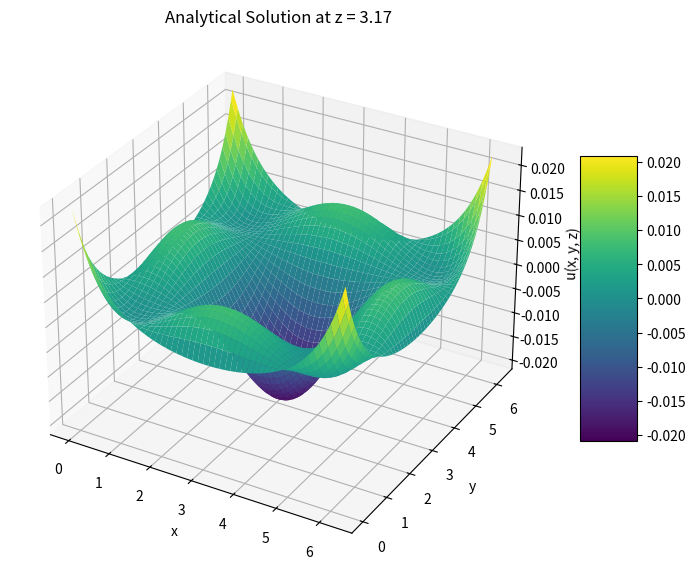

Write the Python code that produced this figure.
import numpy as np
import scipy.fftpack  # Import fftpack specifically
import sys
import matplotlib.pyplot as plt
from mpl_toolkits.mplot3d import Axes3D


N = 100  # Number of points in a side of the domain.

# Discretize u = cos(x) * cos(y) * cos(z) in [0, 2pi]^3
# and its Laplacian rhs = -3u.
u = np.empty(shape=(N, N, N))
rhs = np.empty(shape=(N, N, N))
h = 2 * np.pi / (N - 1)

# Create the manufactured solution
for i in range(N):
    for j in range(N):
        for k in range(N):
            u[i, j, k] = np.cos(h * i) * np.cos(h * j) * np.cos(h * k)
            rhs[i, j, k] = -3 * u[i, j, k]

# DCT along x, y, z
btilda = np.empty(shape=(N, N, N))

# DCT along x
for j in range(N):
    for k in range(N):
        # Corrected indexing from [:][j][k] to [:, j, k]
        # Removed manual scaling of boundary elements
        btilda[:, j, k] = scipy.fftpack.dct(rhs[:, j, k], type=2, norm='ortho')  # Changed DCT type to 2

# DCT along y
for i in range(N):
    for k in range(N):
        # Corrected indexing from [i][:][k] to [i, :, k]
        btilda[i, :, k] = scipy.fftpack.dct(btilda[i, :, k], type=2, norm='ortho')  # Changed DCT type to 2

# DCT along z
for i in range(N):
    for j in range(N):
        # Corrected indexing from [i][j][:] to [i, j, :]
        btilda[i, j, :] = scipy.fftpack.dct(btilda[i, j, :], type=2, norm='ortho')  # Changed DCT type to 2

# Compute x_tilda (Solution in DCT space)
xtilde = np.copy(btilda)
for i in range(N):
    eigx = (2 * np.cos(np.pi * i / (N - 1)) - 2) / h ** 2
    for j in range(N):
        eigy = (2 * np.cos(np.pi * j / (N - 1)) - 2) / h ** 2
        for k in range(N):
            eigz = (2 * np.cos(np.pi * k / (N - 1)) - 2) / h ** 2
            if i == 0 and j == 0 and k == 0:
                xtilde[0, 0, 0] = 0  # Handle the zero eigenvalue case
            else:
                xtilde[i, j, k] /= (eigx + eigy + eigz)

# Inverse DCT along z
for i in range(N):
    for j in range(N):
        # Corrected indexing and removed manual scaling
        xtilde[i, j, :] = scipy.fftpack.idct(xtilde[i, j, :], type=2, norm='ortho')  # Changed IDCT type to 2

# Inverse DCT along y
for i in range(N):
    for k in range(N):
        # Corrected indexing and removed manual scaling
        xtilde[i, :, k] = scipy.fftpack.idct(xtilde[i, :, k], type=2, norm='ortho')  # Changed IDCT type to 2

# Inverse DCT along x
for j in range(N):
    for k in range(N):
        # Corrected indexing and removed manual scaling
        xtilde[:, j, k] = scipy.fftpack.idct(xtilde[:, j, k], type=2, norm='ortho')  # Changed IDCT type to 2

# Final solution
sol = xtilde

# Plotting
# l = 0
# plt.plot(u[l, l, :], 'g', label='Analytical Solution')
# plt.plot(sol[l, l, :], '-ro', label='Numerical Solution')
# plt.legend()
#plt.surf()
# Surface plot
# Choose a fixed z-plane (e.g., middle of the domain)
k_fixed = N // 2  # Index of the fixed z-plane

# Create meshgrid for x and y coordinates
x = np.linspace(0, 2 * np.pi, N)
y = np.linspace(0, 2 * np.pi, N)
X, Y = np.meshgrid(x, y)

# Extract the slice at the fixed z-plane for both solutions
u_slice = u[:, :, k_fixed]
sol_slice = sol[:, :, k_fixed]

# Plotting the analytical solution
fig = plt.figure(figsize=(14, 6))

# Analytical solution surface plot
ax1 = fig.add_subplot(1, 2, 1, projection='3d')
surf1 = ax1.plot_surface(X, Y, u_slice - sol_slice, cmap='viridis')
ax1.set_title('Analytical Solution at z = {:.2f}'.format(h * k_fixed))
ax1.set_xlabel('x')
ax1.set_ylabel('y')
ax1.set_zlabel('u(x, y, z)')
fig.colorbar(surf1, ax=ax1, shrink=0.5, aspect=5)

# # Numerical solution surface plot
# ax2 = fig.add_subplot(1, 2, 2, projection='3d')
# surf2 = ax2.plot_surface(X, Y, sol_slice, cmap='viridis')
# ax2.set_title('Numerical Solution at z = {:.2f}'.format(h * k_fixed))
# ax2.set_xlabel('x')
# ax2.set_ylabel('y')
# ax2.set_zlabel('sol(x, y, z)')
# fig.colorbar(surf2, ax=ax2, shrink=0.5, aspect=5)

plt.tight_layout()
plt.show()
